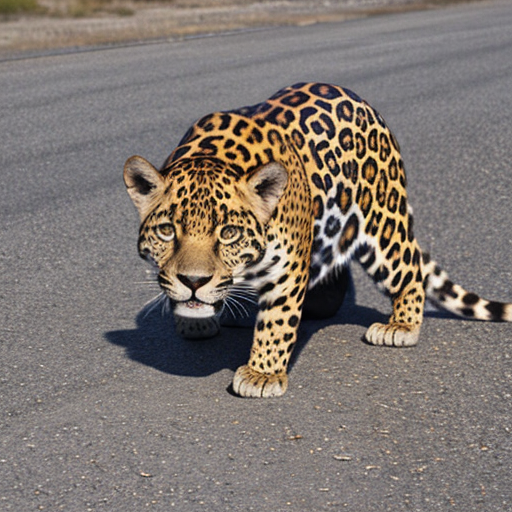
Generation parameters embedded in this image by AUTOMATIC1111 Stable Diffusion web UI or a fork of it (Forge, ...) (PNG 'parameters' text chunk):
jaguar
Negative prompt: person, human, men, women, painting, cartoon, anime, comic
Steps: 20, Sampler: DPM++ 2M, Schedule type: Karras, CFG scale: 7, Seed: 4272017821, Size: 512x512, Model hash: 463d6a9fe8, Model: absolutereality_v181, VAE hash: 235745af8d, VAE: vae-ft-mse-840000-ema-pruned.ckpt, Version: v1.10.1